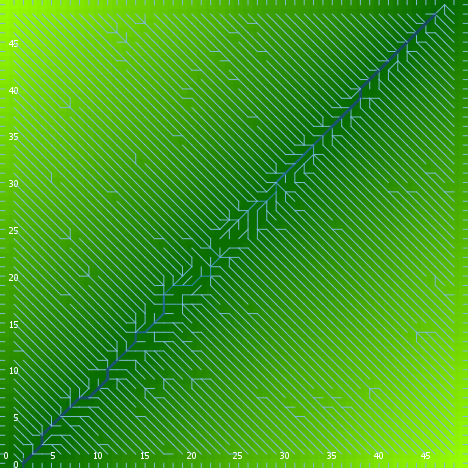

Values plotted in this chart, from the file beside it:
export-world data (NetLogo 6.0.4)
land_05_withInitialEcologicalCommunity.n…
05/27/2020 14:28:06:377 +0100
RANDOM STATE
0 0 -1727483681 393 0.6523200426575148 f…
GLOBALS
min-pxcor, max-pxcor, min-pycor, max-pycor, perspective, subject, nextIndex, directed-links, ticks, display-mode, ecol_brushfrequencyinflection, ecol_brushfrequencyrate, ecol_grassfrequencyinflection, ecol_grassfrequencyrate, ecol_woodfrequencyinflection, ecol_woodfrequencyrate, elevationdistribution, elev_algorithm-style, elev_featureanglerange, elev_inversioniterations, elev_noise, elev_numdepressions, elev_numprotuberances, elev_numranges
0, 49, 0, 49, 0, nobody, 2600, "UNDIRECTED", -1, "terrain", 10.14, 0.08662, 1.322, 0.1746, 26.01, 0.05244, [44.592525181608956 47.95656709499593 54…, "C#", 7.086, 1.701, 1.715, 2, 8, 80
TURTLES
who, color, heading, xcor, ycor, shape, label, label-color, breed, hidden?, size, pen-size, pen-mode, numpoints
0, 85, 338, 29, 14, "default", "", 9.9, {breed flowholders}, true, 1, 1, "up", 
1, 25, 193, 18, 44, "default", "", 9.9, {breed flowholders}, true, 1, 1, "up", 
2, 35, 46, 4, 9, "default", "", 9.9, {breed flowholders}, true, 1, 1, "up", 
3, 97, 180, 46, 0, "line half", "", 9.9, {breed flowholders}, false, 1, 1, "up", 
4, 135, 212, 48, 21, "default", "", 9.9, {breed flowholders}, true, 1, 1, "up", 
5, 45, 219, 14, 4, "default", "", 9.9, {breed flowholders}, true, 1, 1, "up", 
6, 85, 210, 27, 37, "default", "", 9.9, {breed flowholders}, true, 1, 1, "up", 
7, 115, 345, 27, 44, "default", "", 9.9, {breed flowholders}, true, 1, 1, "up", 
8, 55, 256, 21, 26, "default", "", 9.9, {breed flowholders}, true, 1, 1, "up", 
9, 65, 150, 16, 42, "default", "", 9.9, {breed flowholders}, true, 1, 1, "up", 
10, 125, 211, 7, 26, "default", "", 9.9, {breed flowholders}, true, 1, 1, "up", 
11, 45, 261, 3, 34, "default", "", 9.9, {breed flowholders}, true, 1, 1, "up", 
12, 125, 151, 16, 11, "default", "", 9.9, {breed flowholders}, true, 1, 1, "up", 
13, 85, 50, 30, 2, "default", "", 9.9, {breed flowholders}, true, 1, 1, "up", 
14, 45, 216, 5, 40, "default", "", 9.9, {breed flowholders}, true, 1, 1, "up", 
15, 65, 85, 31, 29, "default", "", 9.9, {breed flowholders}, true, 1, 1, "up", 
16, 115, 40, 34, 32, "default", "", 9.9, {breed flowholders}, true, 1, 1, "up", 
17, 55, 351, 13, 47, "default", "", 9.9, {breed flowholders}, true, 1, 1, "up", 
18, 35, 131, 15, 37, "default", "", 9.9, {breed flowholders}, true, 1, 1, "up", 
19, 25, 46, 15, 41, "default", "", 9.9, {breed flowholders}, true, 1, 1, "up", 
20, 135, 167, 16, 14, "default", "", 9.9, {breed flowholders}, true, 1, 1, "up", 
21, 85, 311, 9, 14, "default", "", 9.9, {breed flowholders}, true, 1, 1, "up", 
22, 135, 358, 20, 1, "default", "", 9.9, {breed flowholders}, true, 1, 1, "up", 
23, 35, 319, 45, 26, "default", "", 9.9, {breed flowholders}, true, 1, 1, "up", 
24, 97, 90, 49, 2, "line half", "", 9.9, {breed flowholders}, false, 1, 1, "up", 
25, 115, 12, 16, 43, "default", "", 9.9, {breed flowholders}, true, 1, 1, "up", 
26, 65, 69, 33, 7, "default", "", 9.9, {breed flowholders}, true, 1, 1, "up", 
27, 97, 0, 23, 49, "line half", "", 9.9, {breed flowholders}, false, 1, 1, "up", 
28, 95, 46, 23, 16, "default", "", 9.9, {breed flowholders}, true, 1, 1, "up", 
29, 115, 5, 39, 13, "default", "", 9.9, {breed flowholders}, true, 1, 1, "up", 
30, 35, 17, 30, 24, "default", "", 9.9, {breed flowholders}, true, 1, 1, "up", 
31, 45, 202, 3, 43, "default", "", 9.9, {breed flowholders}, true, 1, 1, "up", 
32, 65, 40, 35, 19, "default", "", 9.9, {breed flowholders}, true, 1, 1, "up", 
33, 135, 259, 4, 46, "default", "", 9.9, {breed flowholders}, true, 1, 1, "up", 
34, 97, 180, 15, 0, "line half", "", 9.9, {breed flowholders}, false, 1, 1, "up", 
35, 75, 188, 7, 43, "default", "", 9.9, {breed flowholders}, true, 1, 1, "up", 
36, 15, 189, 46, 46, "default", "", 9.9, {breed flowholders}, true, 1, 1, "up", 
37, 85, 96, 41, 36, "default", "", 9.9, {breed flowholders}, true, 1, 1, "up", 
38, 55, 79, 33, 9, "default", "", 9.9, {breed flowholders}, true, 1, 1, "up", 
39, 75, 22, 9, 34, "default", "", 9.9, {breed flowholders}, true, 1, 1, "up", 
40, 55, 0, 42, 45, "default", "", 9.9, {breed flowholders}, true, 1, 1, "up", 
41, 15, 174, 35, 9, "default", "", 9.9, {breed flowholders}, true, 1, 1, "up", 
42, 85, 130, 32, 47, "default", "", 9.9, {breed flowholders}, true, 1, 1, "up", 
43, 85, 195, 7, 27, "default", "", 9.9, {breed flowholders}, true, 1, 1, "up", 
44, 125, 318, 46, 17, "default", "", 9.9, {breed flowholders}, true, 1, 1, "up", 
45, 55, 186, 32, 33, "default", "", 9.9, {breed flowholders}, true, 1, 1, "up", 
46, 35, 142, 48, 18, "default", "", 9.9, {breed flowholders}, true, 1, 1, "up", 
47, 55, 319, 27, 27, "default", "", 9.9, {breed flowholders}, true, 1, 1, "up", 
48, 15, 22, 11, 28, "default", "", 9.9, {breed flowholders}, true, 1, 1, "up", 
49, 25, 64, 34, 9, "default", "", 9.9, {breed flowholders}, true, 1, 1, "up", 
50, 85, 216, 42, 28, "default", "", 9.9, {breed flowholders}, true, 1, 1, "up", 
... 10,333 more rows
